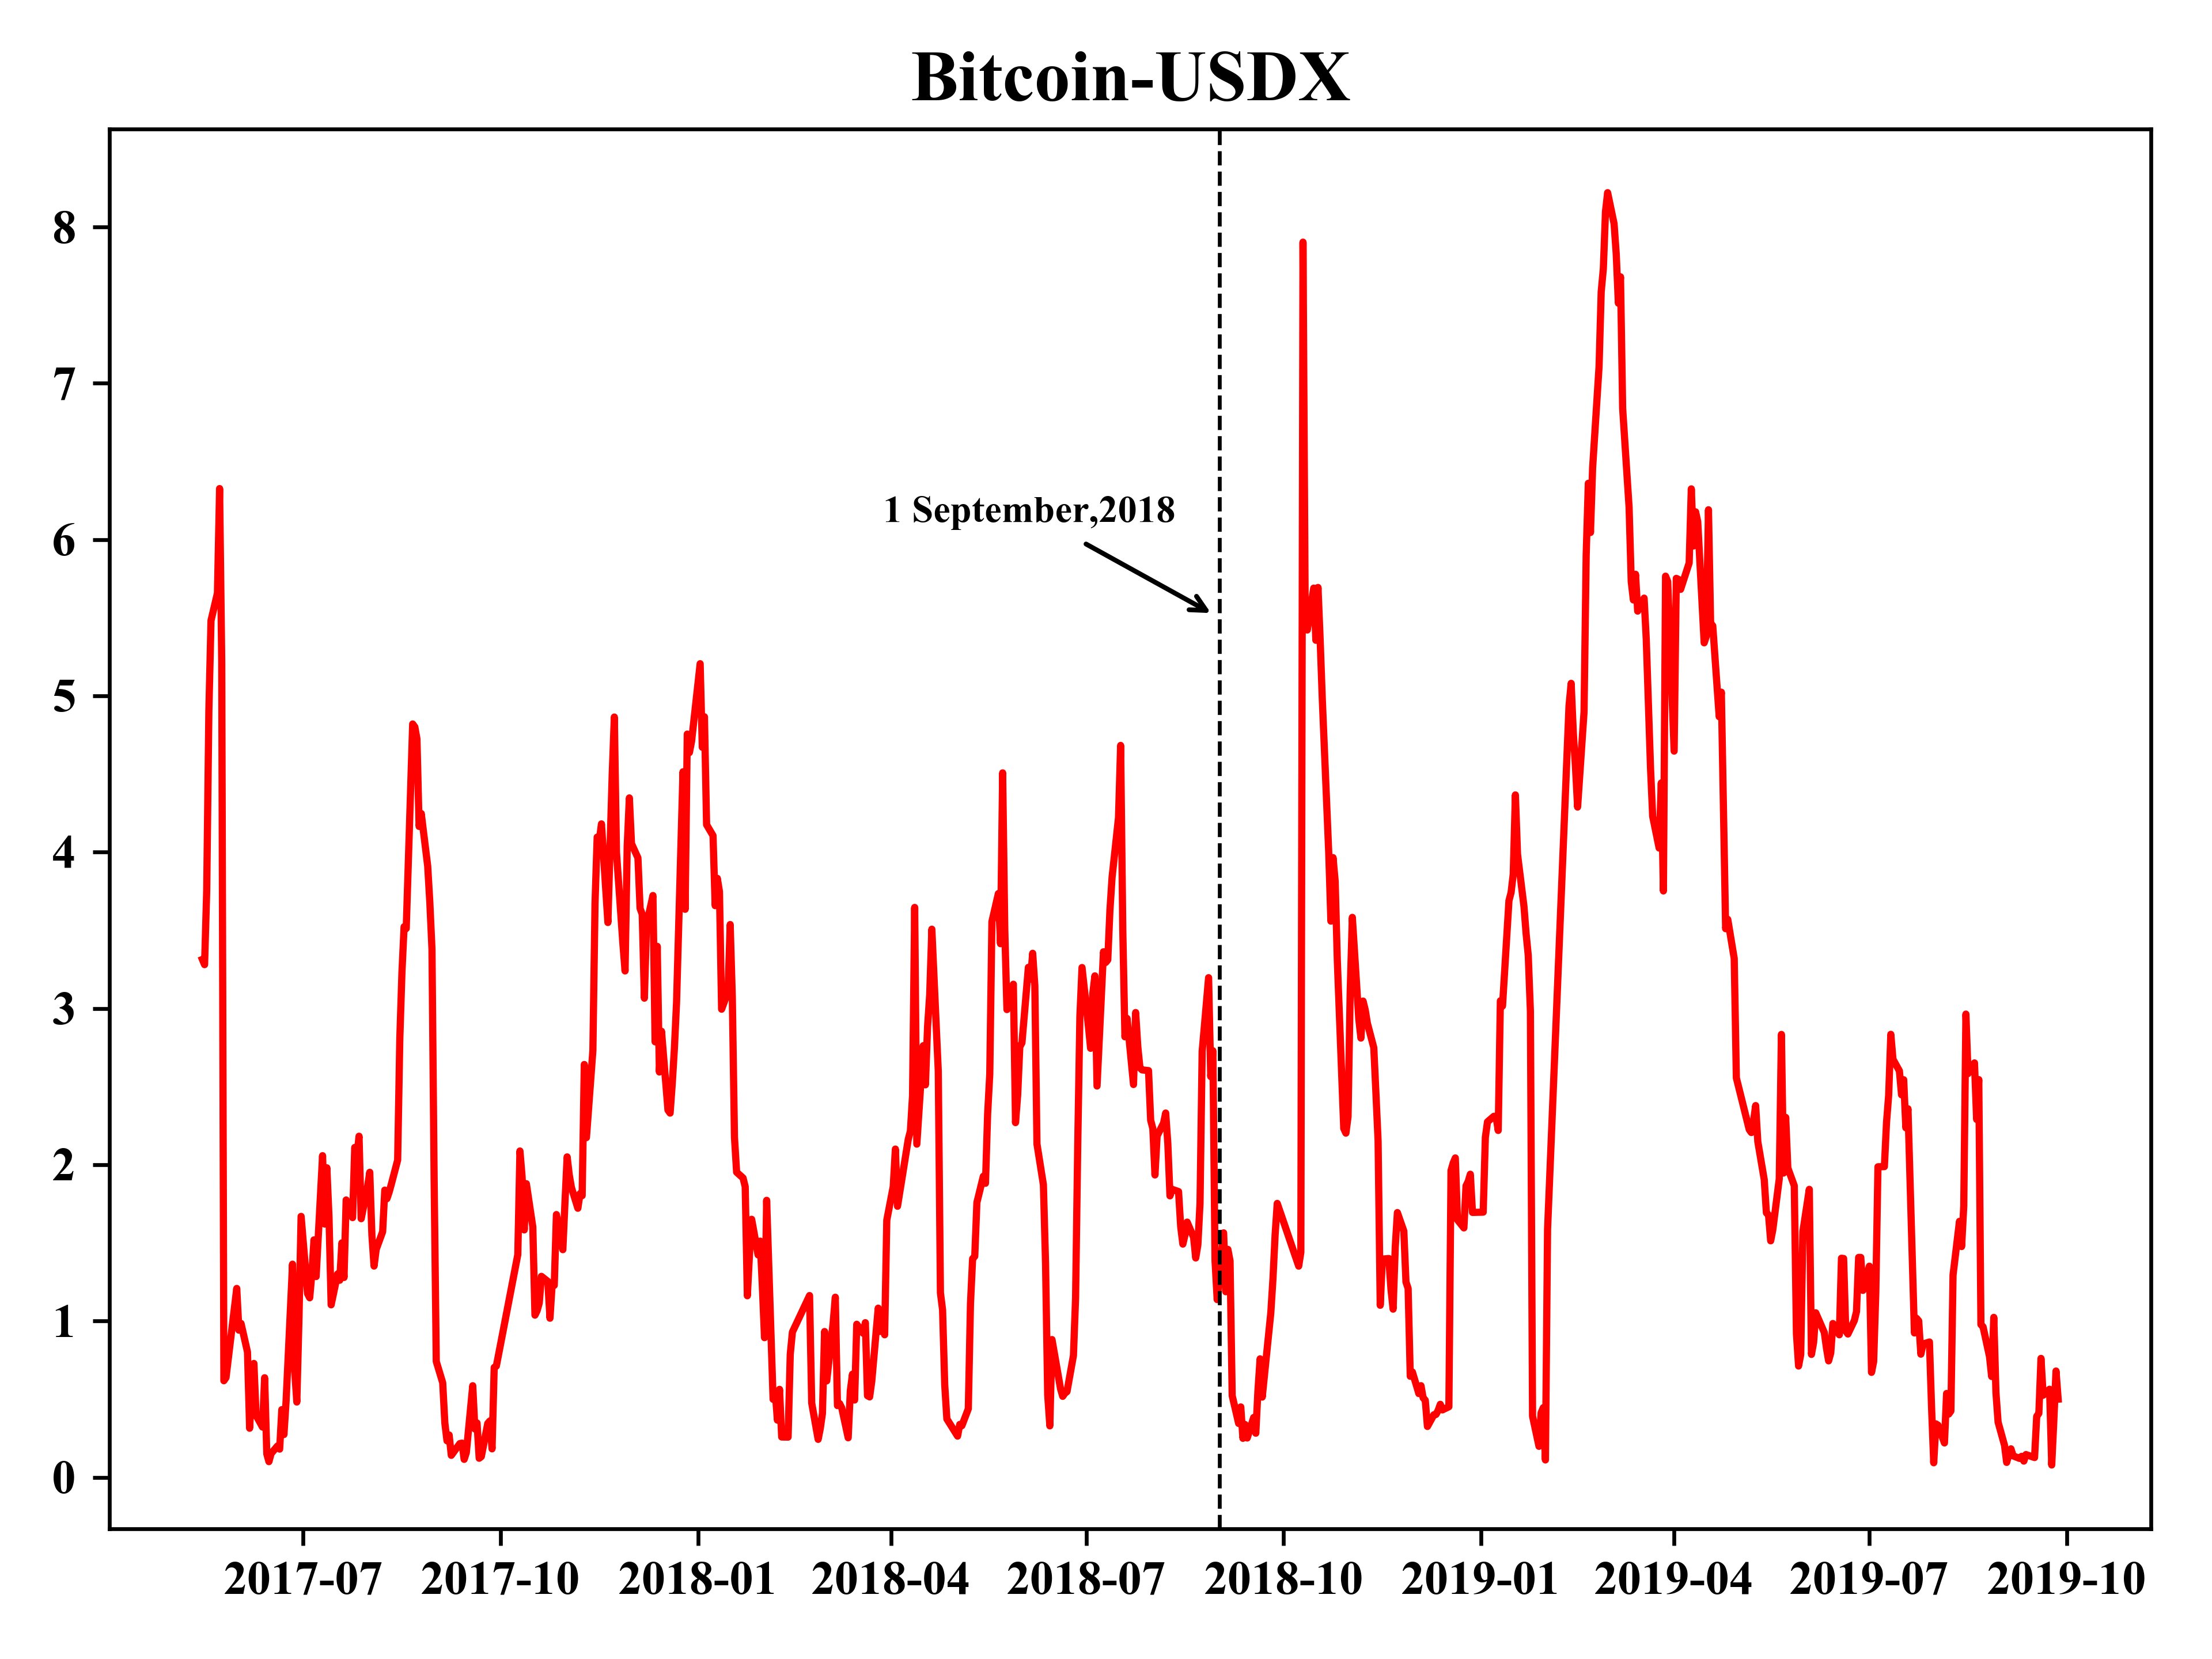

Data behind this chart, as committed beside it:
Date, Bitcoin, USDX
2017/5/15, 7.318, 1.5
2017/5/16, 7.009, 1.535
2017/5/17, 6.898, 2.046
2017/5/18, 6.977, 3.445
2017/5/19, 7.354, 4.086
2017/5/22, 7.135, 4.486
2017/5/23, 7.568, 5.288
2017/5/24, 6.113, 4.45
2017/5/25, 0.4854, 0.787
2017/5/26, 0.5676, 0.7178
2017/5/31, 0.9728, 1.501
2017/6/1, 1.123, 0.7895
2017/6/2, 1.168, 0.8298
2017/6/5, 0.9615, 0.6689
2017/6/6, 0.3615, 0.2726
2017/6/7, 0.3713, 0.9105
2017/6/8, 0.355, 1.495
2017/6/9, 0.3672, 0.4289
2017/6/12, 0.2261, 0.4576
2017/6/13, 0.4679, 0.8678
2017/6/14, 0.1167, 0.1945
2017/6/15, 0.06557, 0.1536
2017/6/16, 0.2319, 0.09934
2017/6/19, 0.1383, 0.2909
2017/6/20, 0.1666, 0.1956
2017/6/21, 0.4531, 0.4141
2017/6/22, 0.3308, 0.2265
2017/6/23, 0.5717, 0.4178
2017/6/26, 1.324, 1.405
2017/6/27, 0.9667, 0.4854
2017/6/28, 0.9429, 0.2461
2017/6/29, 1.402, 0.7365
2017/6/30, 2.961, 0.9416
2017/7/3, 2.3, 0.601
2017/7/4, 2.322, 0.5683
2017/7/5, 2.332, 0.7267
2017/7/6, 3.276, 0.7046
2017/7/7, 2.766, 0.5965
2017/7/10, 4.066, 1.042
2017/7/11, 2.413, 1.088
2017/7/12, 2.813, 1.395
2017/7/13, 2.116, 1.309
2017/7/14, 1.601, 0.7607
2017/7/17, 1.739, 0.9734
2017/7/18, 1.302, 1.221
2017/7/19, 2.014, 1.117
2017/7/20, 1.434, 1.14
2017/7/21, 2.325, 1.354
2017/7/24, 2.07, 1.334
2017/7/25, 2.431, 1.833
2017/7/26, 2.424, 1.733
2017/7/27, 2.798, 1.703
2017/7/28, 2.358, 1.161
2017/7/31, 2.358, 1.471
2017/8/1, 2.602, 1.464
2017/8/2, 2.312, 1.037
2017/8/3, 2.075, 0.8804
2017/8/4, 2.301, 0.9244
2017/8/7, 2.075, 1.19
2017/8/8, 2.234, 1.512
... 523 more rows
